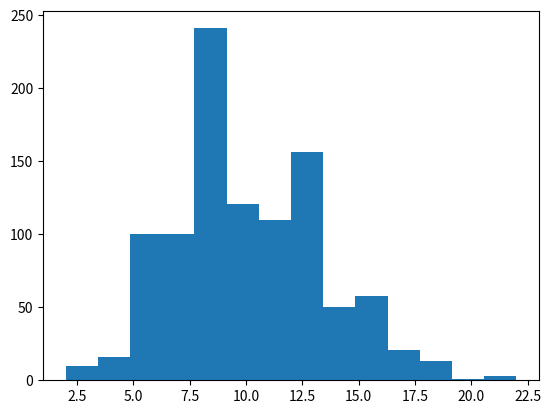

Reproduce this figure in Python. (Note: this script raises an exception after producing the figure.)
import numpy as npy
import matplotlib.pyplot as plt
arr = npy.random.poisson(10, 1000)
bins = plt.hist(arr, 14, normed=True)
plt.show()

##arr1 = npy.random.poisson(20, 1000)
##bins1 = plt.hist(arr1, 14, normed=True)
##plt.show()

##arr2 = npy.random.poisson(30, 1000)
##bins2 = plt.hist(arr2, 14, normed=True)
##plt.show()

##arr3 = npy.random.poisson(40, 1000)
##bins = plt.hist(arr3, 14, normed=True)
##plt.show()
